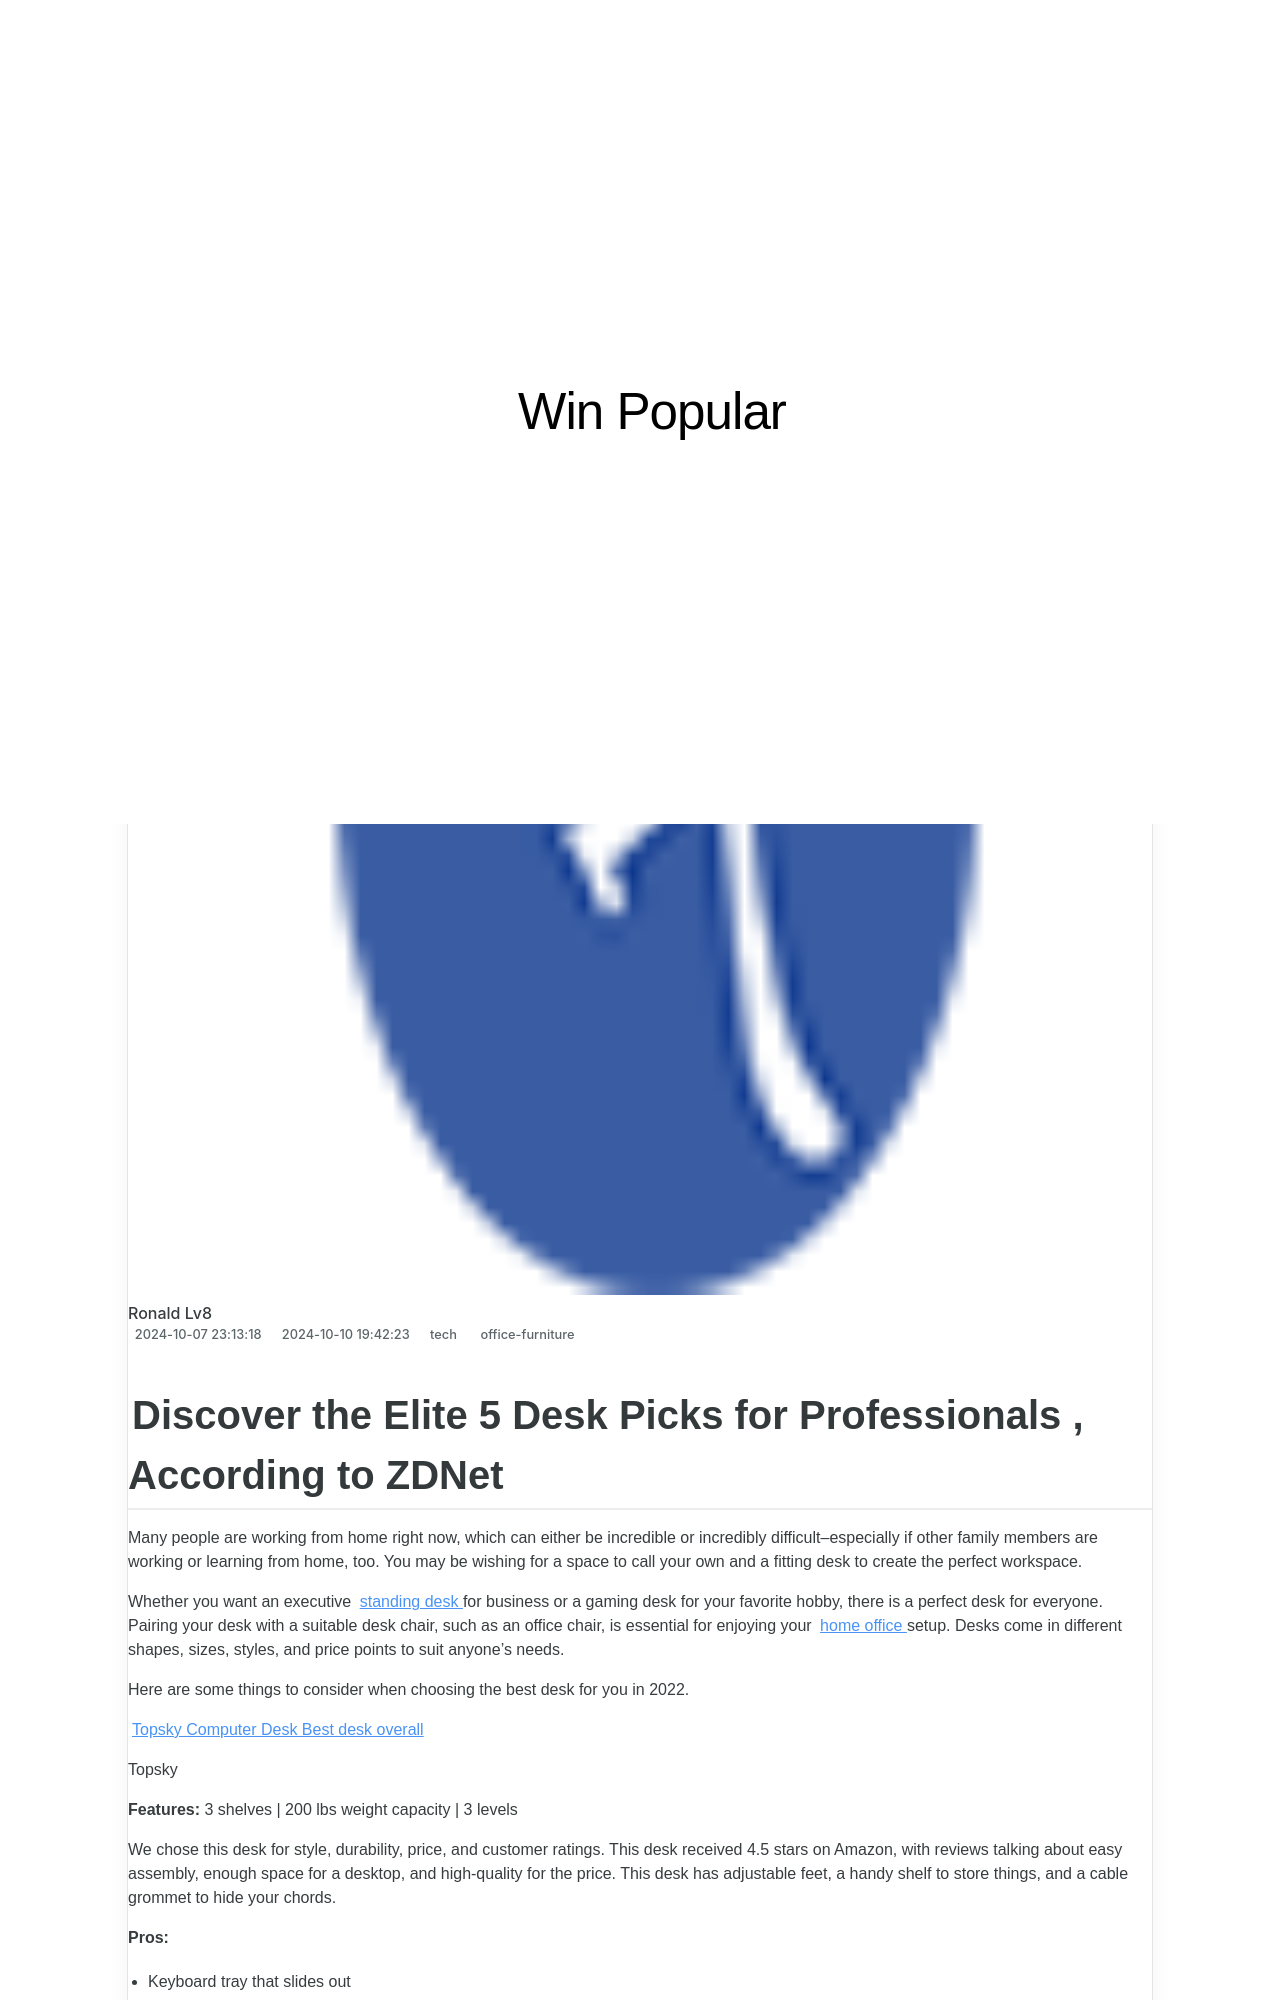

repository: techidaily/site-win-popular · page: discover-the-elite-5-desk-picks-for-professionals-according-to-zdnet/index.html · generator: jekyll

---
title: Discover the Elite 5 Desk Picks for Professionals , According to ZDNet
date: 2024-10-07T23:13:18.363Z
updated: 2024-10-10T19:42:23.328Z
tags:
  - office-furniture
categories:
  - tech
thumbnail: https://www.zdnet.com/a/img/resize/6cb2c148e4d21f0f3caa80394976e7d6cb93b2f8/2022/06/10/3df11025-002b-4143-b8d1-b4f35f26cf96/desk-4.jpg?width=278&height=156&fit=crop&auto=webp
---
